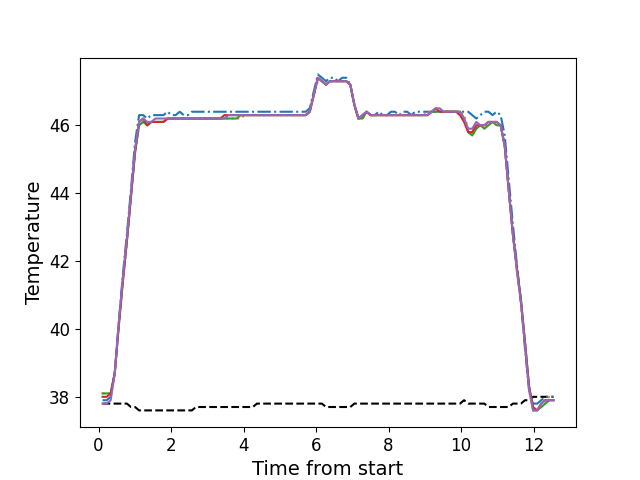

Values plotted in this chart, from the file beside it:
, times, neutral, z1, z2, z3, z4, z5
0, 0.111, 37.8, 37.9, 38.1, 38.1, 38.0, 37.8
1, 0.223, 37.8, 37.9, 38.1, 38.1, 38.0, 37.8
2, 0.336, 37.8, 38.0, 38.1, 38.1, 38.1, 37.9
3, 0.448, 37.8, 38.7, 38.7, 38.7, 38.7, 38.7
4, 0.559, 37.8, 40.2, 40.1, 40.1, 40.1, 40.2
5, 0.671, 37.8, 41.6, 41.4, 41.4, 41.4, 41.5
6, 0.7835, 37.8, 42.8, 42.6, 42.6, 42.6, 42.7
7, 0.895, 37.7, 44.1, 43.9, 43.9, 43.9, 44.0
8, 1.008, 37.7, 45.5, 45.2, 45.2, 45.2, 45.3
9, 1.12, 37.6, 46.3, 46.0, 46.0, 46.1, 46.1
10, 1.232, 37.6, 46.3, 46.1, 46.1, 46.2, 46.2
11, 1.344, 37.6, 46.2, 46.0, 46.0, 46.0, 46.1
12, 1.457, 37.6, 46.3, 46.1, 46.1, 46.1, 46.1
13, 1.569, 37.6, 46.3, 46.1, 46.1, 46.1, 46.2
14, 1.681, 37.6, 46.3, 46.1, 46.1, 46.1, 46.2
15, 1.793, 37.6, 46.3, 46.1, 46.1, 46.1, 46.2
16, 1.905, 37.6, 46.4, 46.2, 46.2, 46.2, 46.2
17, 2.016, 37.6, 46.3, 46.2, 46.2, 46.2, 46.2
18, 2.127, 37.6, 46.3, 46.2, 46.2, 46.2, 46.2
19, 2.24, 37.6, 46.4, 46.2, 46.2, 46.2, 46.2
20, 2.352, 37.6, 46.3, 46.2, 46.2, 46.2, 46.2
21, 2.464, 37.6, 46.3, 46.2, 46.2, 46.2, 46.2
22, 2.575, 37.6, 46.4, 46.2, 46.2, 46.2, 46.2
23, 2.688, 37.7, 46.4, 46.2, 46.2, 46.2, 46.2
24, 2.801, 37.7, 46.4, 46.2, 46.2, 46.2, 46.2
25, 2.913, 37.7, 46.4, 46.2, 46.2, 46.2, 46.2
26, 3.025, 37.7, 46.4, 46.2, 46.2, 46.2, 46.2
27, 3.136, 37.7, 46.4, 46.2, 46.2, 46.2, 46.2
28, 3.249, 37.7, 46.4, 46.2, 46.2, 46.2, 46.2
29, 3.361, 37.7, 46.4, 46.2, 46.2, 46.2, 46.2
30, 3.473, 37.7, 46.4, 46.2, 46.2, 46.3, 46.2
31, 3.585, 37.7, 46.4, 46.2, 46.2, 46.3, 46.3
32, 3.696, 37.7, 46.4, 46.2, 46.2, 46.3, 46.3
33, 3.809, 37.7, 46.4, 46.2, 46.2, 46.3, 46.3
34, 3.92, 37.7, 46.4, 46.2, 46.3, 46.3, 46.3
35, 4.032, 37.7, 46.4, 46.3, 46.3, 46.3, 46.3
36, 4.145, 37.7, 46.4, 46.3, 46.3, 46.3, 46.3
37, 4.257, 37.7, 46.4, 46.3, 46.3, 46.3, 46.3
38, 4.368, 37.8, 46.4, 46.3, 46.3, 46.3, 46.3
39, 4.481, 37.8, 46.4, 46.3, 46.3, 46.3, 46.3
40, 4.594, 37.8, 46.4, 46.3, 46.3, 46.3, 46.3
41, 4.706, 37.8, 46.4, 46.3, 46.3, 46.3, 46.3
42, 4.818, 37.8, 46.4, 46.3, 46.3, 46.3, 46.3
43, 4.93, 37.8, 46.4, 46.3, 46.3, 46.3, 46.3
44, 5.042, 37.8, 46.4, 46.3, 46.3, 46.3, 46.3
45, 5.154, 37.8, 46.4, 46.3, 46.3, 46.3, 46.3
46, 5.265, 37.8, 46.4, 46.3, 46.3, 46.3, 46.3
47, 5.381, 37.8, 46.4, 46.3, 46.3, 46.3, 46.3
48, 5.49, 37.8, 46.4, 46.3, 46.3, 46.3, 46.3
49, 5.602, 37.8, 46.4, 46.3, 46.3, 46.3, 46.3
50, 5.714, 37.8, 46.4, 46.3, 46.3, 46.3, 46.3
51, 5.827, 37.8, 46.5, 46.4, 46.4, 46.4, 46.4
52, 5.939, 37.8, 47.0, 46.9, 46.9, 46.9, 46.9
53, 6.051, 37.8, 47.5, 47.3, 47.4, 47.4, 47.4
54, 6.163, 37.8, 47.4, 47.3, 47.3, 47.3, 47.3
55, 6.275, 37.7, 47.3, 47.2, 47.2, 47.2, 47.2
56, 6.386, 37.7, 47.4, 47.3, 47.3, 47.3, 47.3
57, 6.499, 37.7, 47.4, 47.3, 47.3, 47.3, 47.3
58, 6.61, 37.7, 47.3, 47.3, 47.3, 47.3, 47.3
59, 6.722, 37.7, 47.4, 47.3, 47.3, 47.3, 47.3
... 52 more rows
